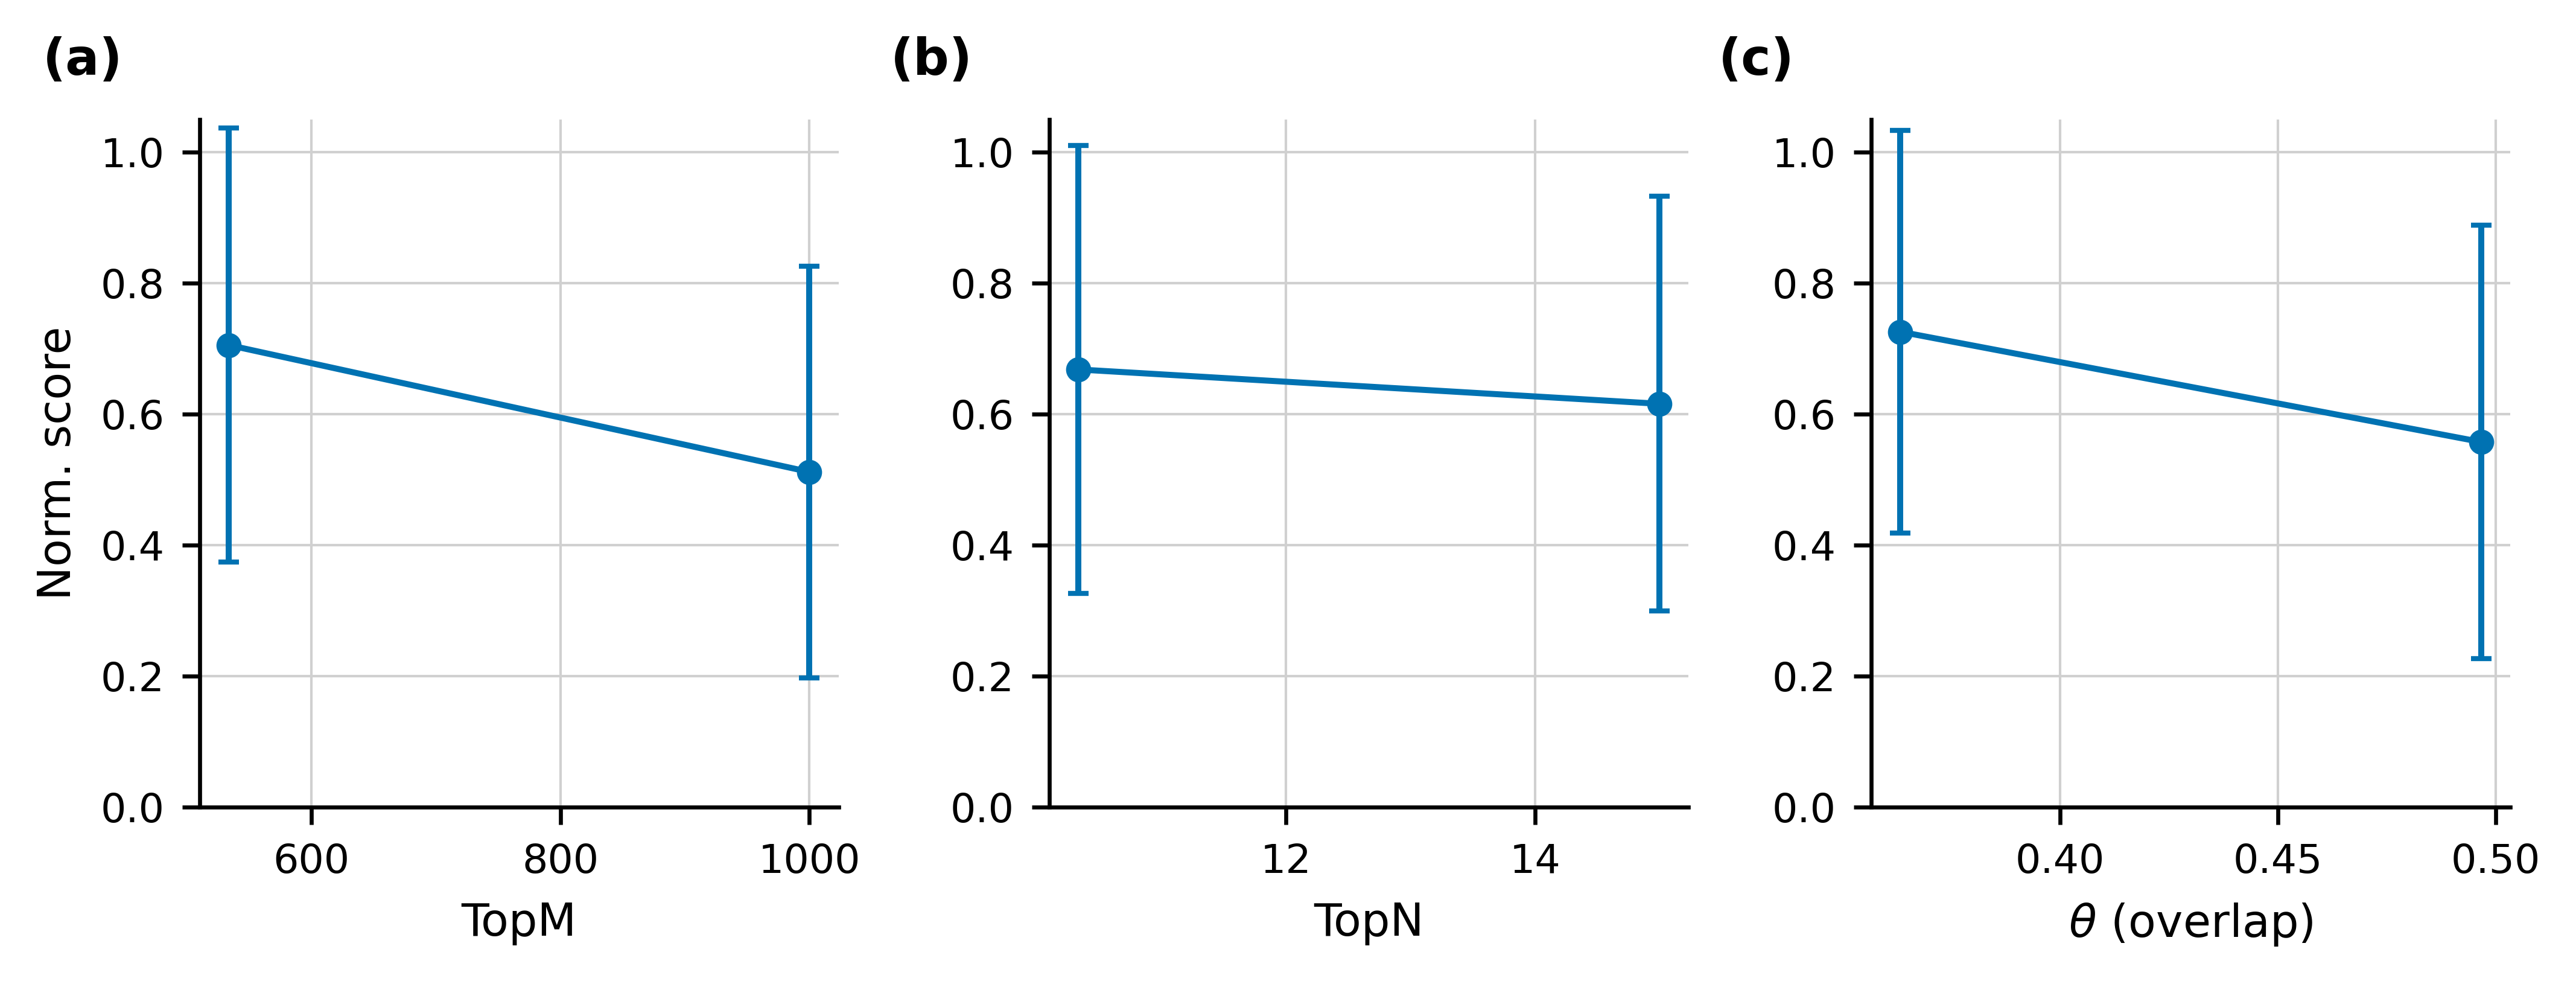

Source data for this figure (header and first rows):
param, dataset, x, mean_norm_score, std_norm_score, n_trials
TopM, aggregate, 533.3, 0.7057, 0.3312, -1
TopM, aggregate, 1000, 0.5119, 0.3145, -1
TopN, aggregate, 10.33, 0.6684, 0.3418, -1
TopN, aggregate, 15, 0.616, 0.3166, -1
overlapping_threshold, aggregate, 0.3633, 0.726, 0.3077, -1
overlapping_threshold, aggregate, 0.4967, 0.5577, 0.3307, -1
